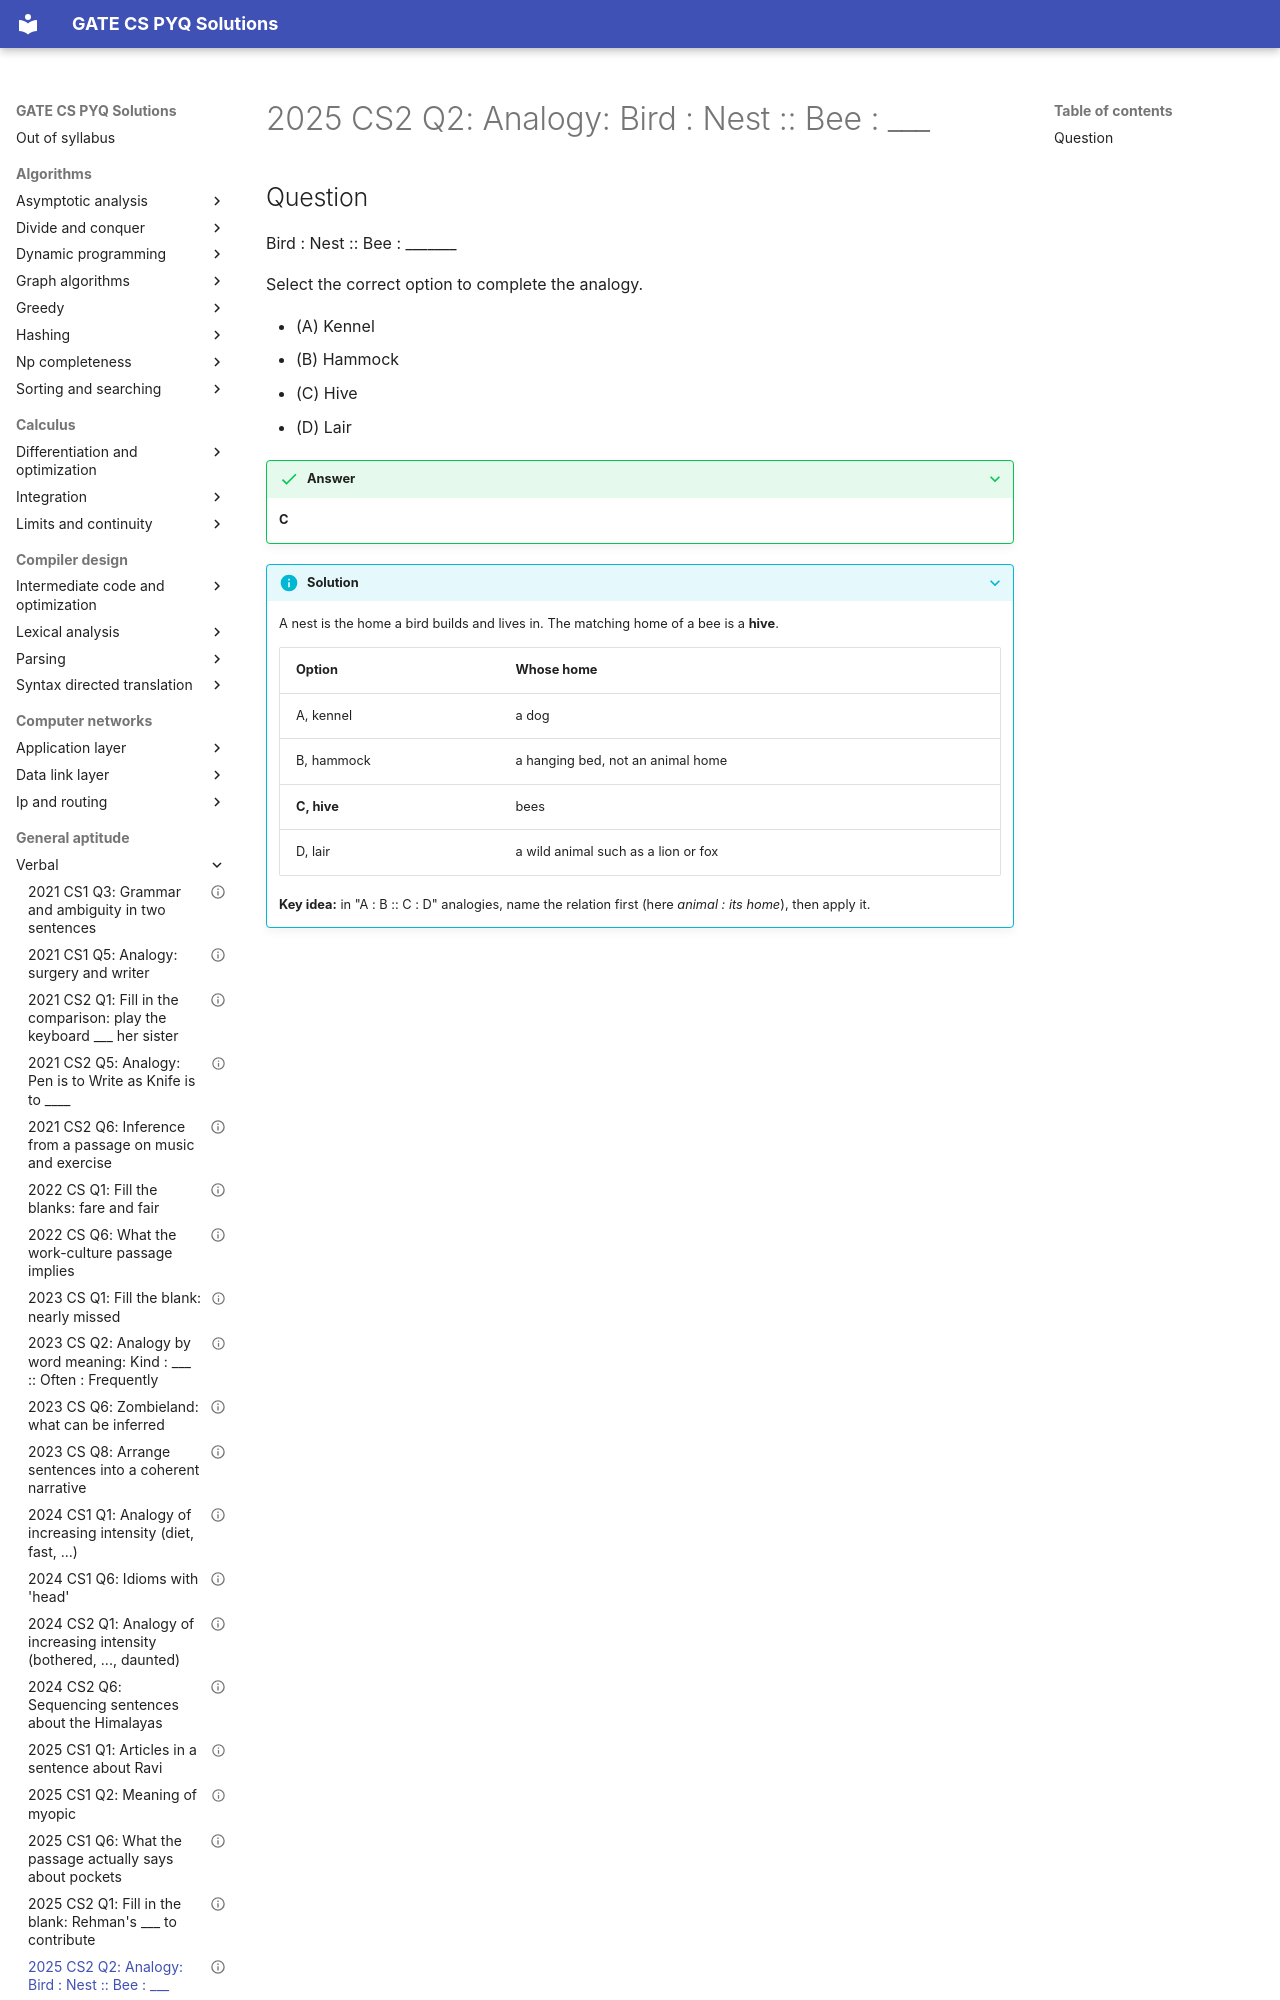

repository: saheenusman/GATE-PYQs · page: general-aptitude/verbal/2025-set2-q2/index.html · generator: mkdocs

---
title: "2025 CS2 Q2: Analogy: Bird : Nest :: Bee : ___"
year: 2025
set: 2
paper: CS2
q_no: 2
subject: general-aptitude
topic: verbal
also: []
marks: 1
type: MCQ
official_answer: "C"
status: verified
---

# 2025 CS2 Q2: Analogy: Bird : Nest :: Bee : ___
